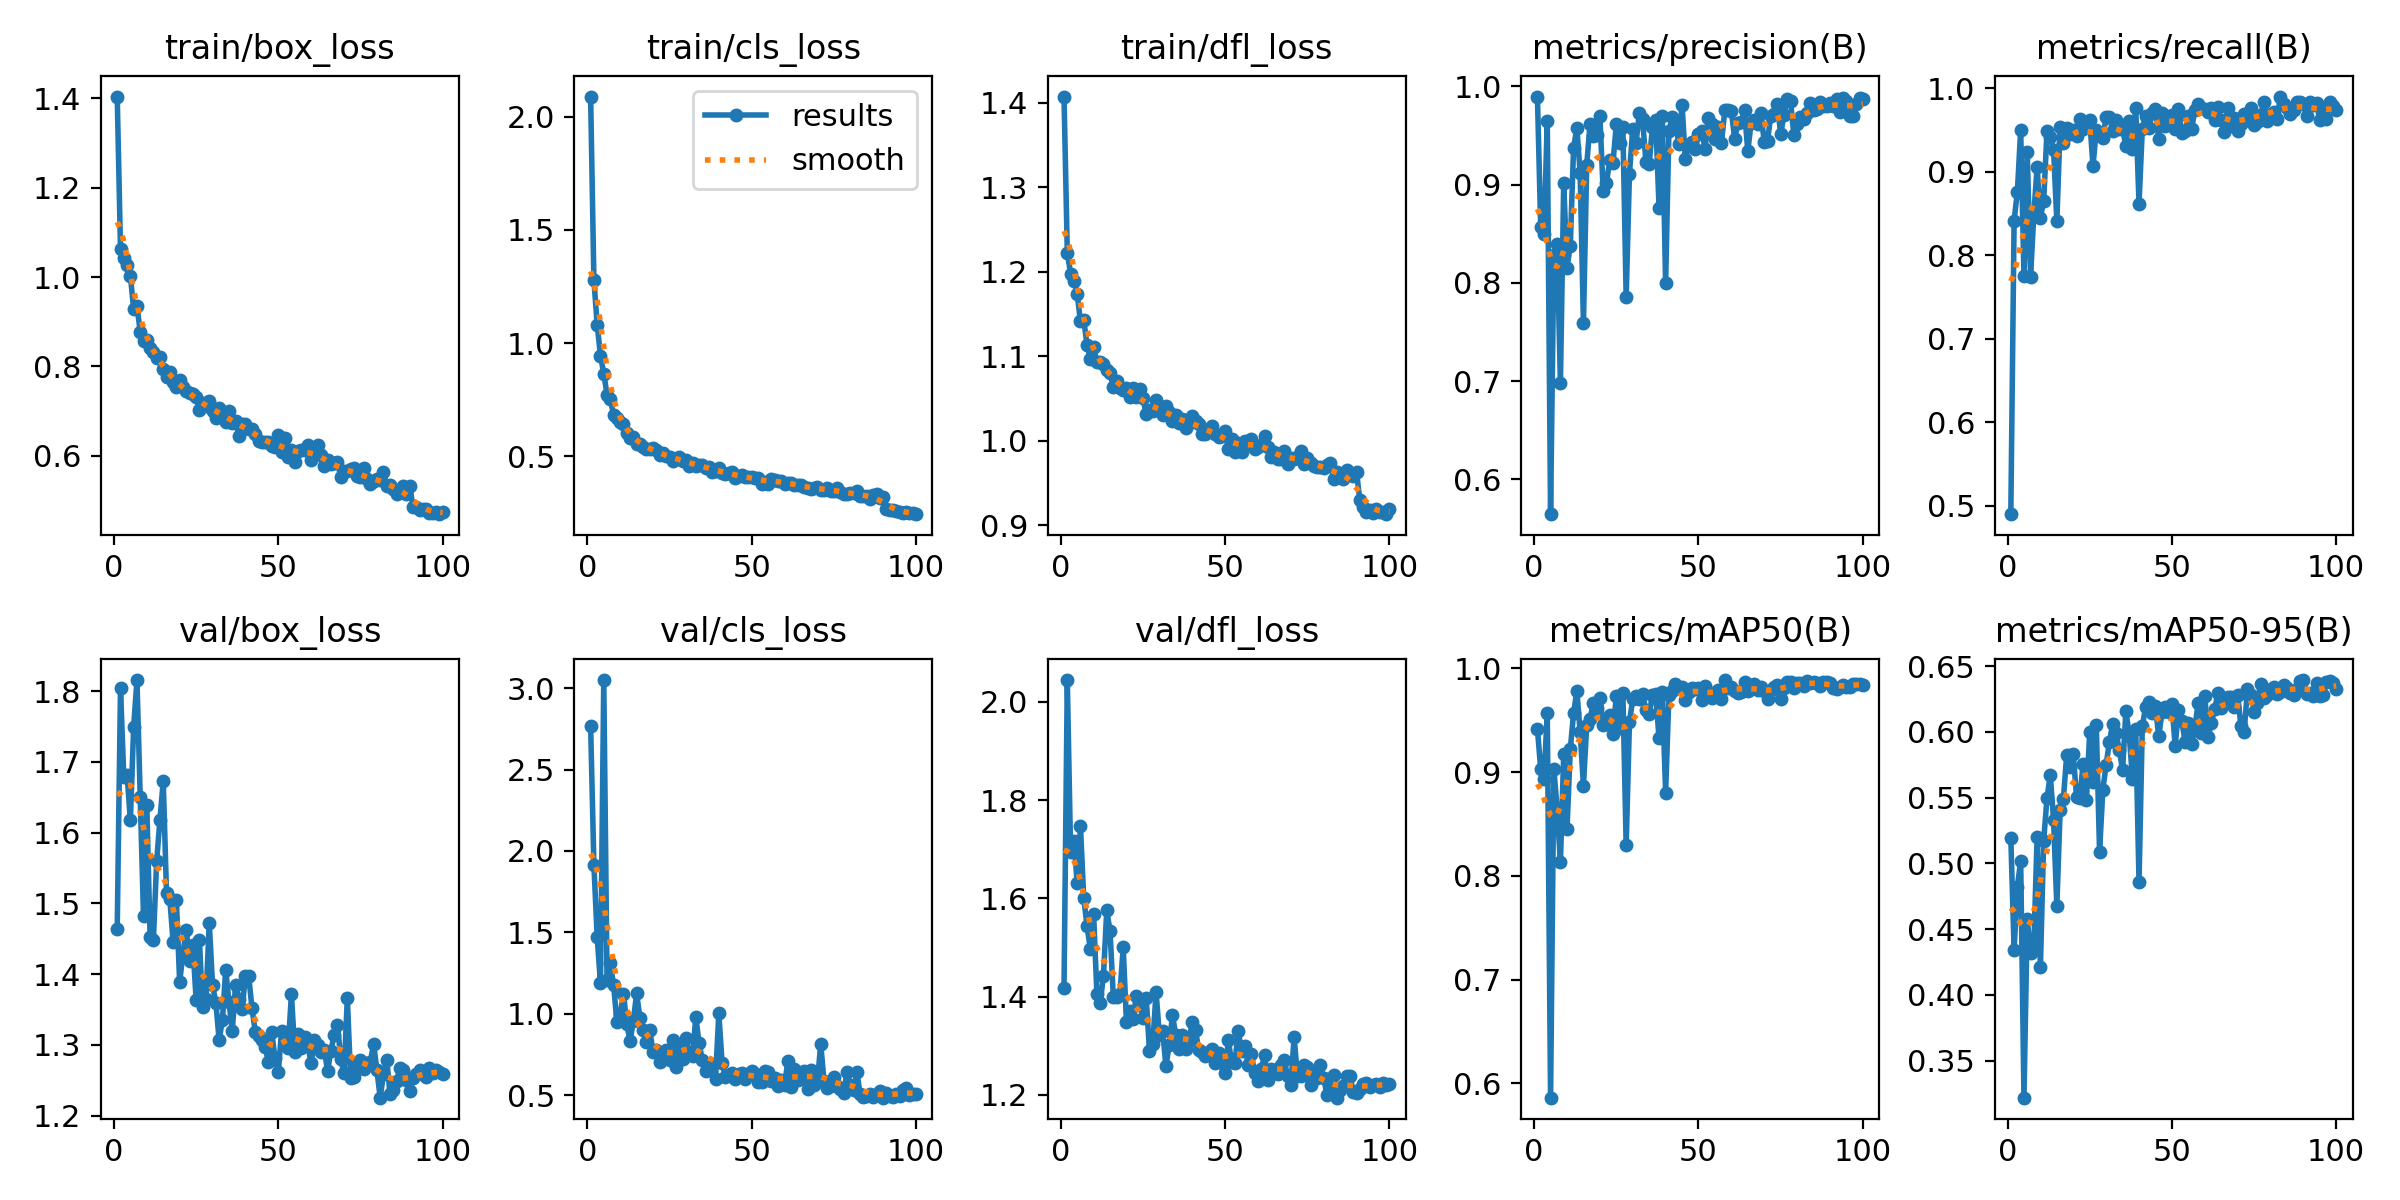

Source data for this figure (header and first rows):
epoch, time, train/box_loss, train/cls_loss, train/dfl_loss, metrics/precision(B), metrics/recall(B), metrics/mAP50(B), metrics/mAP50-95(B), val/box_loss, val/cls_loss, val/dfl_loss, lr/pg0, lr/pg1, lr/pg2
1, 175, 1.404, 2.089, 1.407, 0.9897, 0.49, 0.9418, 0.5195, 1.464, 2.77, 1.418, 0.0005472, 0.0005472, 0.0005472
2, 347, 1.062, 1.279, 1.223, 0.8573, 0.8416, 0.9029, 0.4343, 1.804, 1.914, 2.044, 0.001092, 0.001092, 0.001092
3, 519.8, 1.043, 1.082, 1.198, 0.8502, 0.8761, 0.8938, 0.4824, 1.679, 1.469, 1.694, 0.001626, 0.001626, 0.001626
4, 690.2, 1.028, 0.9442, 1.189, 0.9645, 0.9503, 0.9569, 0.502, 1.682, 1.189, 1.717, 0.001617, 0.001617, 0.001617
5, 863, 1.003, 0.8657, 1.174, 0.5646, 0.7753, 0.5861, 0.3218, 1.617, 3.05, 1.632, 0.001601, 0.001601, 0.001601
6, 1033, 0.9282, 0.7725, 1.141, 0.8283, 0.9234, 0.9029, 0.4574, 1.749, 1.206, 1.747, 0.001584, 0.001584, 0.001584
7, 1203, 0.9357, 0.7538, 1.143, 0.8394, 0.7738, 0.8646, 0.4321, 1.816, 1.309, 1.6, 0.001568, 0.001568, 0.001568
8, 1373, 0.8778, 0.6818, 1.113, 0.6976, 0.8492, 0.8132, 0.437, 1.65, 1.174, 1.544, 0.001551, 0.001551, 0.001551
9, 1543, 0.856, 0.6687, 1.097, 0.9019, 0.9056, 0.9171, 0.5205, 1.481, 0.9479, 1.496, 0.001535, 0.001535, 0.001535
10, 1714, 0.8582, 0.6532, 1.11, 0.8153, 0.8448, 0.8448, 0.4213, 1.639, 0.9984, 1.568, 0.001518, 0.001518, 0.001518
11, 1882, 0.8403, 0.6448, 1.093, 0.8379, 0.865, 0.9223, 0.5174, 1.453, 1.122, 1.406, 0.001502, 0.001502, 0.001502
12, 2053, 0.8333, 0.6047, 1.093, 0.9374, 0.9482, 0.9567, 0.5495, 1.448, 0.9388, 1.386, 0.001485, 0.001485, 0.001485
13, 2224, 0.8184, 0.5792, 1.091, 0.9577, 0.9414, 0.9784, 0.5672, 1.559, 0.8319, 1.443, 0.001469, 0.001469, 0.001469
14, 2395, 0.8205, 0.5874, 1.084, 0.9121, 0.9264, 0.9387, 0.5334, 1.618, 0.9567, 1.576, 0.001452, 0.001452, 0.001452
15, 2566, 0.7947, 0.5563, 1.08, 0.7587, 0.8406, 0.8869, 0.4673, 1.673, 1.125, 1.533, 0.001436, 0.001436, 0.001436
16, 2737, 0.7752, 0.5534, 1.064, 0.9201, 0.9531, 0.9452, 0.5404, 1.514, 0.9725, 1.4, 0.001419, 0.001419, 0.001419
17, 2909, 0.7883, 0.5394, 1.071, 0.9615, 0.9344, 0.9513, 0.5494, 1.506, 0.8976, 1.4, 0.001403, 0.001403, 0.001403
18, 3080, 0.7654, 0.5322, 1.063, 0.9498, 0.9522, 0.9668, 0.5824, 1.446, 0.8252, 1.405, 0.001386, 0.001386, 0.001386
19, 3251, 0.7532, 0.5342, 1.06, 0.9504, 0.9452, 0.9617, 0.5734, 1.504, 0.9, 1.501, 0.00137, 0.00137, 0.00137
20, 3422, 0.7691, 0.5355, 1.063, 0.97, 0.9503, 0.9715, 0.5832, 1.388, 0.7632, 1.348, 0.001353, 0.001353, 0.001353
21, 3592, 0.7533, 0.528, 1.052, 0.8939, 0.9433, 0.9454, 0.5503, 1.43, 0.7785, 1.371, 0.001337, 0.001337, 0.001337
22, 3764, 0.7454, 0.5067, 1.063, 0.9018, 0.9634, 0.9467, 0.5501, 1.463, 0.7019, 1.354, 0.00132, 0.00132, 0.00132
23, 3934, 0.7395, 0.5167, 1.052, 0.9246, 0.9516, 0.9554, 0.5759, 1.418, 0.7509, 1.401, 0.001304, 0.001304, 0.001304
24, 4101, 0.7384, 0.5002, 1.061, 0.9225, 0.9562, 0.937, 0.5486, 1.441, 0.7744, 1.386, 0.001287, 0.001287, 0.001287
25, 4270, 0.7308, 0.4972, 1.05, 0.9616, 0.9622, 0.9735, 0.6, 1.364, 0.7168, 1.356, 0.001271, 0.001271, 0.001271
26, 4442, 0.7029, 0.4798, 1.032, 0.9427, 0.9067, 0.9431, 0.5622, 1.448, 0.8387, 1.397, 0.001254, 0.001254, 0.001254
27, 4614, 0.7172, 0.4894, 1.036, 0.9583, 0.9502, 0.9767, 0.6055, 1.353, 0.6719, 1.29, 0.001238, 0.001238, 0.001238
28, 4787, 0.7115, 0.4981, 1.036, 0.7855, 0.945, 0.8295, 0.509, 1.365, 0.7964, 1.304, 0.001221, 0.001221, 0.001221
29, 4959, 0.7222, 0.4782, 1.048, 0.9113, 0.9403, 0.9482, 0.5562, 1.473, 0.7229, 1.41, 0.001205, 0.001205, 0.001205
30, 5130, 0.6997, 0.485, 1.039, 0.9569, 0.9658, 0.9707, 0.5751, 1.384, 0.8496, 1.323, 0.001188, 0.001188, 0.001188
31, 5302, 0.6845, 0.457, 1.03, 0.9428, 0.9661, 0.9732, 0.5926, 1.36, 0.7581, 1.33, 0.001172, 0.001172, 0.001172
32, 5472, 0.706, 0.4706, 1.041, 0.9726, 0.9483, 0.9709, 0.606, 1.307, 0.7402, 1.259, 0.001155, 0.001155, 0.001155
33, 5642, 0.6973, 0.4583, 1.034, 0.9665, 0.9616, 0.9755, 0.5992, 1.334, 0.9785, 1.301, 0.001139, 0.001139, 0.001139
34, 5814, 0.6756, 0.4627, 1.023, 0.9232, 0.9506, 0.9595, 0.5863, 1.406, 0.8189, 1.362, 0.001122, 0.001122, 0.001122
35, 5985, 0.7003, 0.4601, 1.031, 0.921, 0.9506, 0.956, 0.5709, 1.36, 0.7143, 1.321, 0.001106, 0.001106, 0.001106
36, 6156, 0.6729, 0.4473, 1.021, 0.9589, 0.9311, 0.9744, 0.6156, 1.32, 0.6466, 1.294, 0.001089, 0.001089, 0.001089
37, 6327, 0.6785, 0.4514, 1.025, 0.9659, 0.9611, 0.9752, 0.599, 1.385, 0.6805, 1.321, 0.001073, 0.001073, 0.001073
38, 6500, 0.6452, 0.4326, 1.015, 0.8767, 0.9275, 0.9325, 0.5646, 1.365, 0.6882, 1.293, 0.001056, 0.001056, 0.001056
39, 6672, 0.6711, 0.4373, 1.021, 0.9698, 0.9761, 0.977, 0.6025, 1.351, 0.5999, 1.31, 0.00104, 0.00104, 0.00104
40, 6844, 0.6717, 0.4502, 1.029, 0.7995, 0.8616, 0.8802, 0.4861, 1.397, 1.002, 1.348, 0.001023, 0.001023, 0.001023
41, 7015, 0.6609, 0.426, 1.023, 0.9543, 0.9514, 0.9741, 0.6042, 1.397, 0.6965, 1.332, 0.001007, 0.001007, 0.001007
42, 7188, 0.6607, 0.4238, 1.02, 0.9689, 0.9662, 0.9786, 0.6189, 1.352, 0.6142, 1.291, 0.0009904, 0.0009904, 0.0009904
43, 7359, 0.6489, 0.4257, 1.008, 0.9647, 0.9527, 0.9853, 0.6229, 1.318, 0.6249, 1.287, 0.0009739, 0.0009739, 0.0009739
44, 7530, 0.6334, 0.4293, 1.008, 0.9413, 0.97, 0.9814, 0.6145, 1.312, 0.6348, 1.279, 0.0009574, 0.0009574, 0.0009574
45, 7699, 0.6309, 0.4032, 1.013, 0.9812, 0.9753, 0.9823, 0.6197, 1.307, 0.5965, 1.287, 0.0009409, 0.0009409, 0.0009409
46, 7873, 0.6319, 0.4146, 1.017, 0.9258, 0.939, 0.9697, 0.5966, 1.297, 0.6322, 1.293, 0.0009244, 0.0009244, 0.0009244
47, 8043, 0.6313, 0.4161, 1.008, 0.9405, 0.9701, 0.9773, 0.6154, 1.276, 0.6343, 1.265, 0.0009078, 0.0009078, 0.0009078
48, 8213, 0.6216, 0.4076, 1.004, 0.9432, 0.9553, 0.9812, 0.619, 1.318, 0.5971, 1.286, 0.0008913, 0.0008913, 0.0008913
49, 8384, 0.6201, 0.4094, 1.005, 0.9367, 0.9657, 0.9799, 0.6148, 1.281, 0.6315, 1.266, 0.0008748, 0.0008748, 0.0008748
50, 8555, 0.6464, 0.4072, 1.012, 0.9515, 0.9675, 0.9813, 0.6213, 1.261, 0.6485, 1.244, 0.0008583, 0.0008583, 0.0008583
51, 8726, 0.609, 0.4061, 0.9905, 0.9543, 0.951, 0.9696, 0.5892, 1.32, 0.6292, 1.311, 0.0008418, 0.0008418, 0.0008418
52, 8899, 0.6389, 0.4023, 1.003, 0.9367, 0.9754, 0.9829, 0.6164, 1.307, 0.5808, 1.266, 0.0008253, 0.0008253, 0.0008253
53, 9068, 0.5967, 0.3785, 0.9864, 0.968, 0.9464, 0.977, 0.6087, 1.295, 0.5816, 1.265, 0.0008088, 0.0008088, 0.0008088
54, 9238, 0.6137, 0.3855, 0.9973, 0.9617, 0.9487, 0.9716, 0.5927, 1.372, 0.6472, 1.33, 0.0007923, 0.0007923, 0.0007923
55, 9409, 0.5867, 0.3794, 0.9868, 0.9466, 0.9662, 0.9743, 0.6067, 1.29, 0.6415, 1.29, 0.0007758, 0.0007758, 0.0007758
56, 9581, 0.61, 0.4009, 1, 0.9584, 0.9511, 0.9792, 0.5907, 1.315, 0.5841, 1.299, 0.0007593, 0.0007593, 0.0007593
57, 9753, 0.6137, 0.3977, 0.9954, 0.9428, 0.9739, 0.9702, 0.6032, 1.296, 0.6076, 1.262, 0.0007428, 0.0007428, 0.0007428
58, 9924, 0.6125, 0.3898, 1.002, 0.9755, 0.9808, 0.9888, 0.6223, 1.311, 0.554, 1.282, 0.0007263, 0.0007263, 0.0007263
59, 10095, 0.6242, 0.3928, 0.9908, 0.9756, 0.9758, 0.9813, 0.5991, 1.299, 0.5906, 1.244, 0.0007098, 0.0007098, 0.0007098
60, 10265, 0.5911, 0.3761, 0.9929, 0.975, 0.9748, 0.9825, 0.6277, 1.274, 0.5601, 1.229, 0.0006933, 0.0006933, 0.0006933
... 40 more rows
